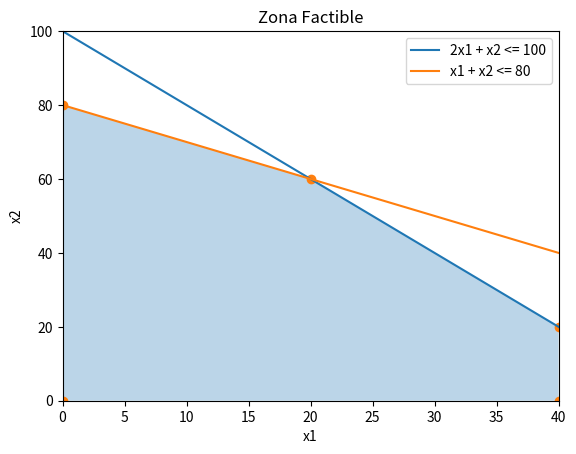

Write Python code to recreate this figure.
"""
max(3x1 + 2x2)
S.A:
    2x_1 + x_2 <= 100
    x_1 + x_2 <= 80
    x_1 <= 40
    x_1 >= 0
    x_2 >= 0
"""

from random import randint
import numpy as np
import matplotlib.pyplot as plt

def draw_fiasable_region():
    # Definir las restricciones
    x1 = np.linspace(0, 40, 100)  # Valores de x1 desde 0 hasta 40
    x2_constraint1 = 100 - 2 * x1  # Restricción 2x1 + x2 <= 100
    x2_constraint2 = 80 - x1  # Restricción x1 + x2 <= 80

    # Crear la figura y el gráfico
    fig, ax = plt.subplots()

    # Graficar las restricciones
    ax.plot(x1, x2_constraint1, label='2x1 + x2 <= 100')
    ax.plot(x1, x2_constraint2, label='x1 + x2 <= 80')

    # Rellenar la zona factible
    ax.fill_between(x1, np.minimum(x2_constraint1, x2_constraint2), 0, where=(x1 >= 0) & (x2_constraint1 >= 0) & (x2_constraint2 >= 0), alpha=0.3)

    # Configurar el gráfico
    ax.set_xlim(0, 40)
    ax.set_ylim(0, 100)
    ax.set_xlabel('x1')
    ax.set_ylabel('x2')
    ax.set_title('Zona Factible')
    ax.legend()

    # Dibujar los puntos de las coordenadas
    x = [0, 0, 20, 40, 40]
    y = [0, 80, 60, 20, 0]

    plt.scatter(x, y)

    # Mostrar el gráfico
    plt.show()

draw_fiasable_region()

adyancencias = [
                    {(0, 0): [(0, 80), (40, 0)]},
                    {(0, 80): [(0, 0), (20, 60)]},
                    {(20, 60): [(0, 80), (40, 20)]},
                    {(40, 20): [(20, 60), (40, 0)]},
                    {(40, 0): [(0, 0), (40, 20)]}
               ]

def funcion_objetivo(x1: int, x2: int) -> int:
    return 3 * x1 + 2 * x2

def simplex(adyacencias: list) -> tuple:
    maximiza = 0
    centinela = True

    while centinela:
        rand_int = randint(0, len(adyacencias) - 1)
        rand_coords = list(adyacencias[rand_int].keys())[0]
        fo_izq = funcion_objetivo(adyacencias[rand_int][rand_coords][0][0], adyacencias[rand_int][rand_coords][0][1])
        fo_act = funcion_objetivo(rand_coords[0], rand_coords[1])
        fo_der = funcion_objetivo(adyacencias[rand_int][rand_coords][1][0], adyacencias[rand_int][rand_coords][1][1])

        if fo_act >= fo_izq and fo_act >= fo_der:
            maximiza = fo_act
            centinela = False


    return maximiza, rand_coords

print(simplex(adyancencias))
